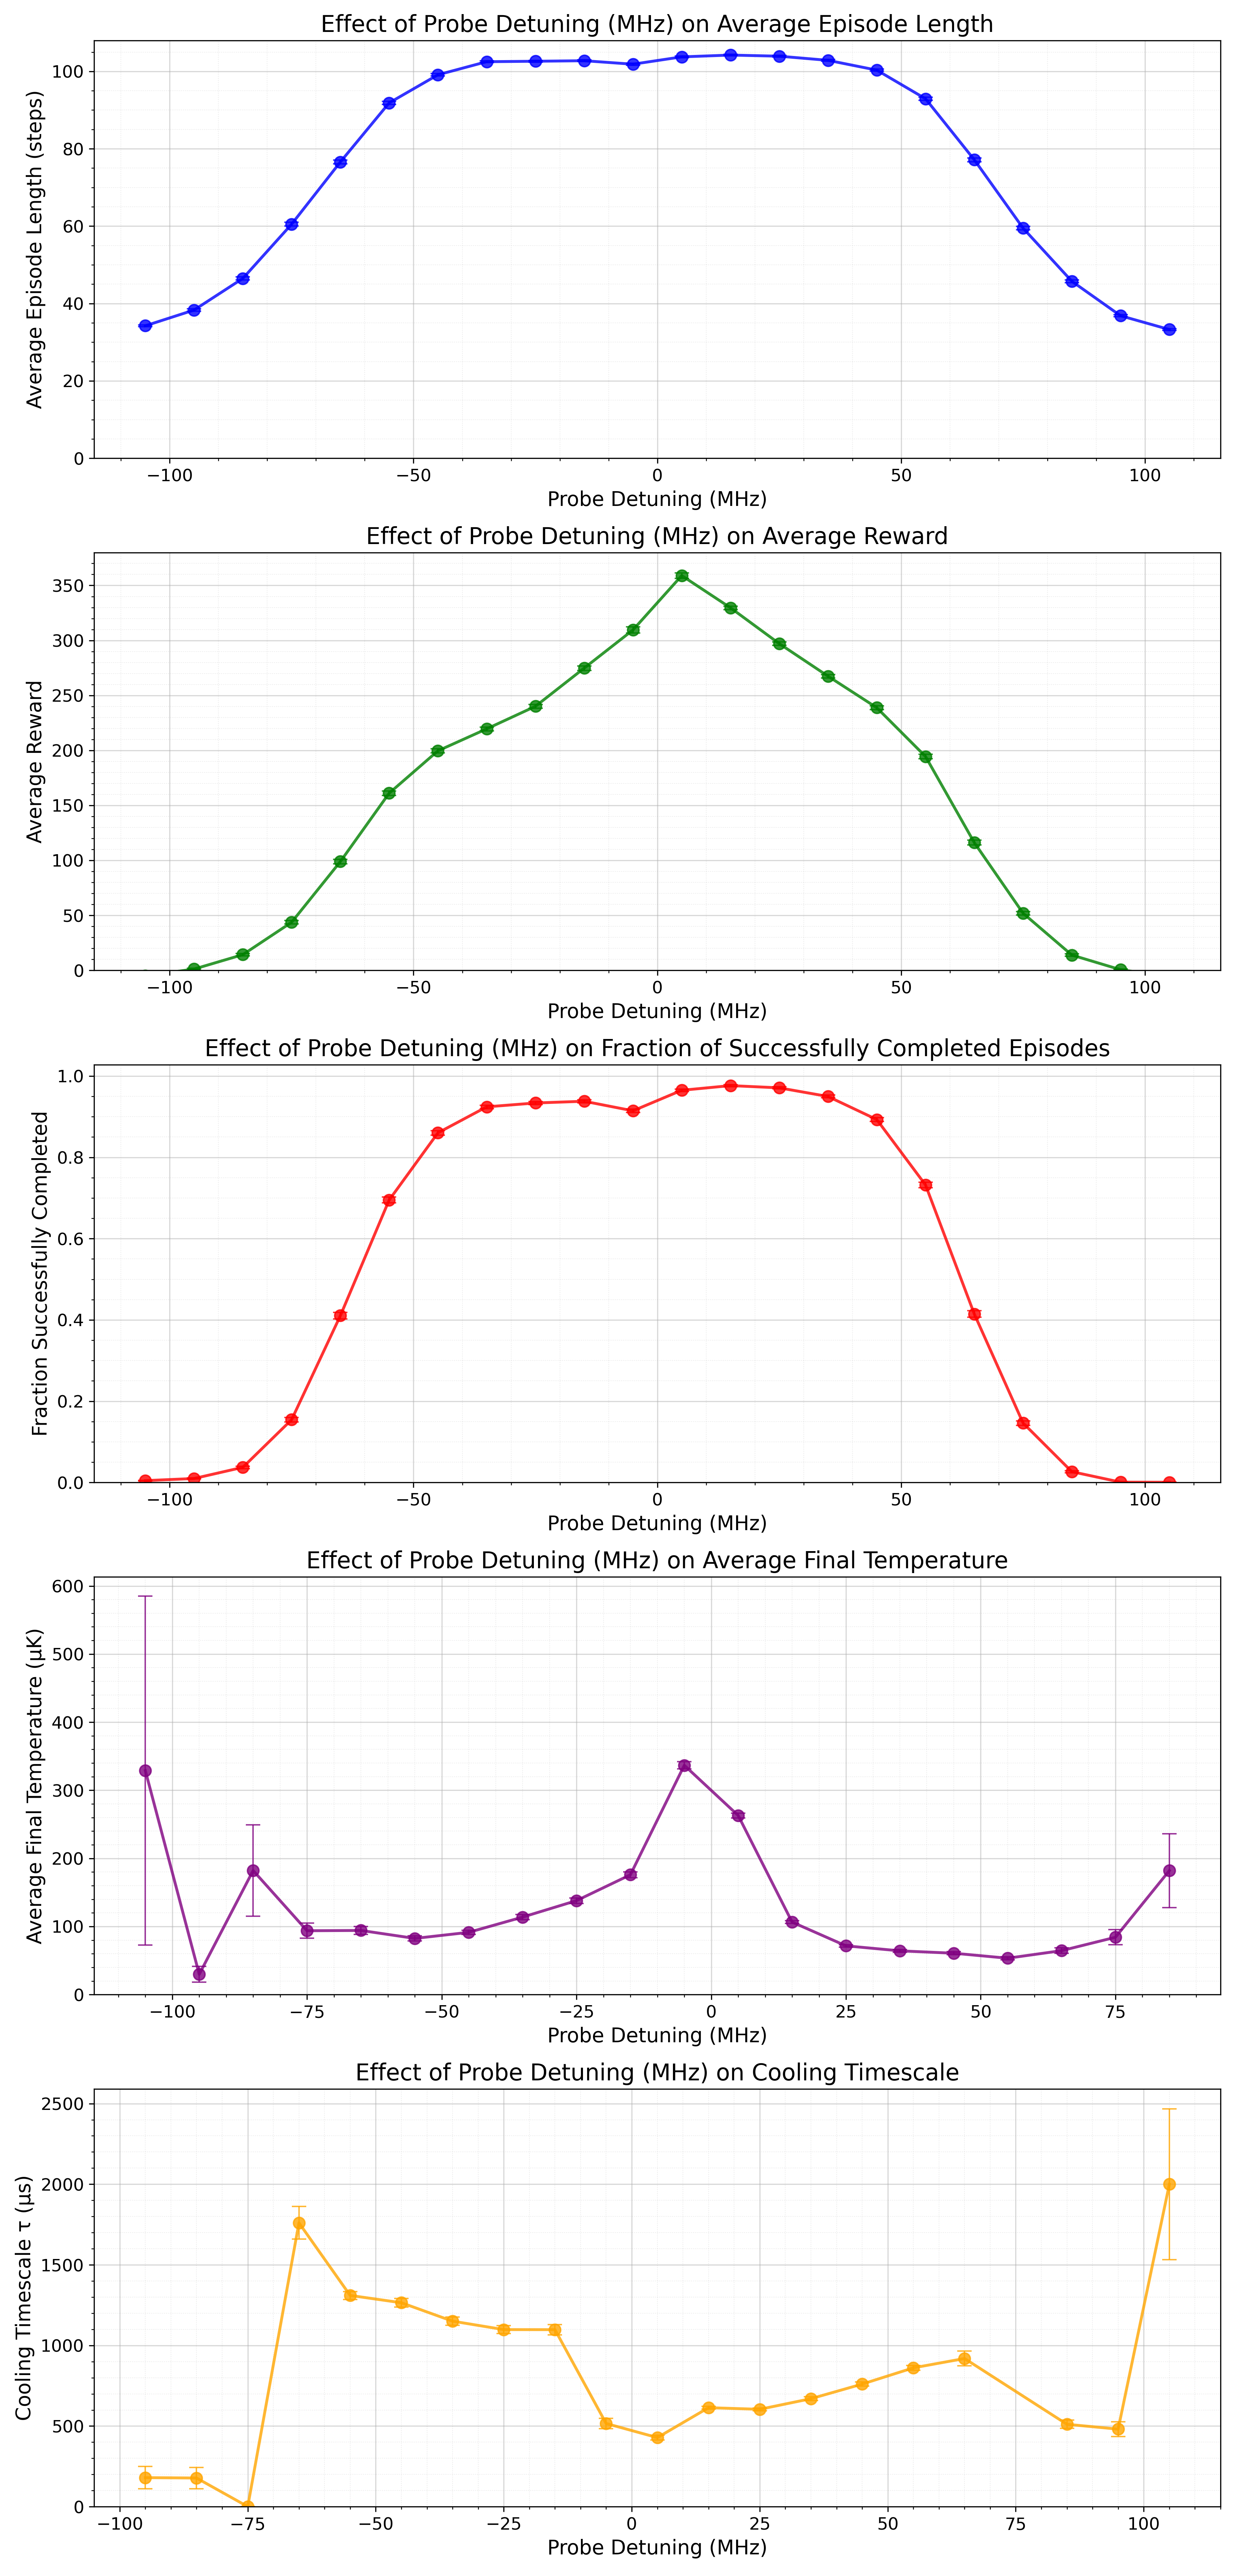

The table this chart was drawn from, first rows:
detuning, avg_trapped_steps, se_trapped_steps, avg_reward, se_reward, fraction_completed, se_fraction_completed, avg_final_temp, se_final_temp, legacy_cooling_timescale, legacy_cooling_timescale_err
-105.0, 34.24, 0.2477, -5.032, 0.6136, 0.0045, 0.001058, 328.8, 256.2, , 
-95.0, 38.31, 0.2894, 1.178, 0.7445, 0.00975, 0.001554, 29.76, 11.73, 180, 68.82
-85.0, 46.49, 0.3715, 14.28, 1.026, 0.03725, 0.002994, 182.1, 67.09, 177.8, 65.61
-75.0, 60.51, 0.4579, 43.74, 1.491, 0.1545, 0.005715, 93.72, 11.1, 0.5172, 0.0
-65.0, 76.59, 0.4924, 98.94, 1.986, 0.4105, 0.007778, 94.15, 5.98, 1760, 101.5
-55.0, 91.85, 0.4065, 161.1, 2.021, 0.695, 0.00728, 82.47, 3.615, 1310, 24.26
-45.0, 99.12, 0.3121, 199.6, 1.822, 0.8602, 0.005482, 91.38, 3.19, 1265, 26.63
-35.0, 102.5, 0.2282, 219.6, 1.694, 0.9243, 0.004184, 113.8, 3.641, 1151, 26.42
-25.0, 102.6, 0.2327, 240.1, 1.806, 0.9337, 0.003933, 138, 3.983, 1098, 23.84
-15.0, 102.8, 0.2295, 274.8, 2.07, 0.938, 0.003813, 175.9, 4.108, 1098, 31.45
-5.0, 101.9, 0.2519, 309.5, 2.924, 0.9145, 0.004421, 336.7, 5.125, 515.9, 31.07
5.0, 103.8, 0.2047, 359, 2.473, 0.965, 0.002906, 263, 3.562, 428.5, 14.44
15.0, 104.2, 0.1895, 329.7, 1.577, 0.9765, 0.002395, 106.4, 1.891, 614, 8.781
25.0, 103.9, 0.2022, 297.1, 1.49, 0.971, 0.002653, 71.56, 1.692, 603.9, 8.444
35.0, 102.9, 0.2386, 267.5, 1.604, 0.9497, 0.003454, 64.2, 2.039, 669.7, 11.35
45.0, 100.3, 0.2941, 238.8, 1.809, 0.893, 0.004888, 60.72, 2.337, 760.3, 12.5
55.0, 92.92, 0.4025, 194.4, 2.116, 0.732, 0.007003, 53.38, 2.341, 861.1, 15.38
65.0, 77.14, 0.4911, 116.1, 2.122, 0.4145, 0.007789, 64.48, 4.126, 919, 45.5
75.0, 59.48, 0.4576, 51.95, 1.63, 0.1462, 0.005587, 84.13, 11.05, , 
85.0, 45.75, 0.3529, 13.91, 1.011, 0.0265, 0.00254, 182.1, 54.22, 511, 25.56
95.0, 36.83, 0.2554, 0.5832, 0.6644, 0.00075, 0.0004329, , , 481, 46.48
105.0, 33.27, 0.2228, -5.795, 0.565, 0.0005, 0.0003535, , , 2000, 467.4
